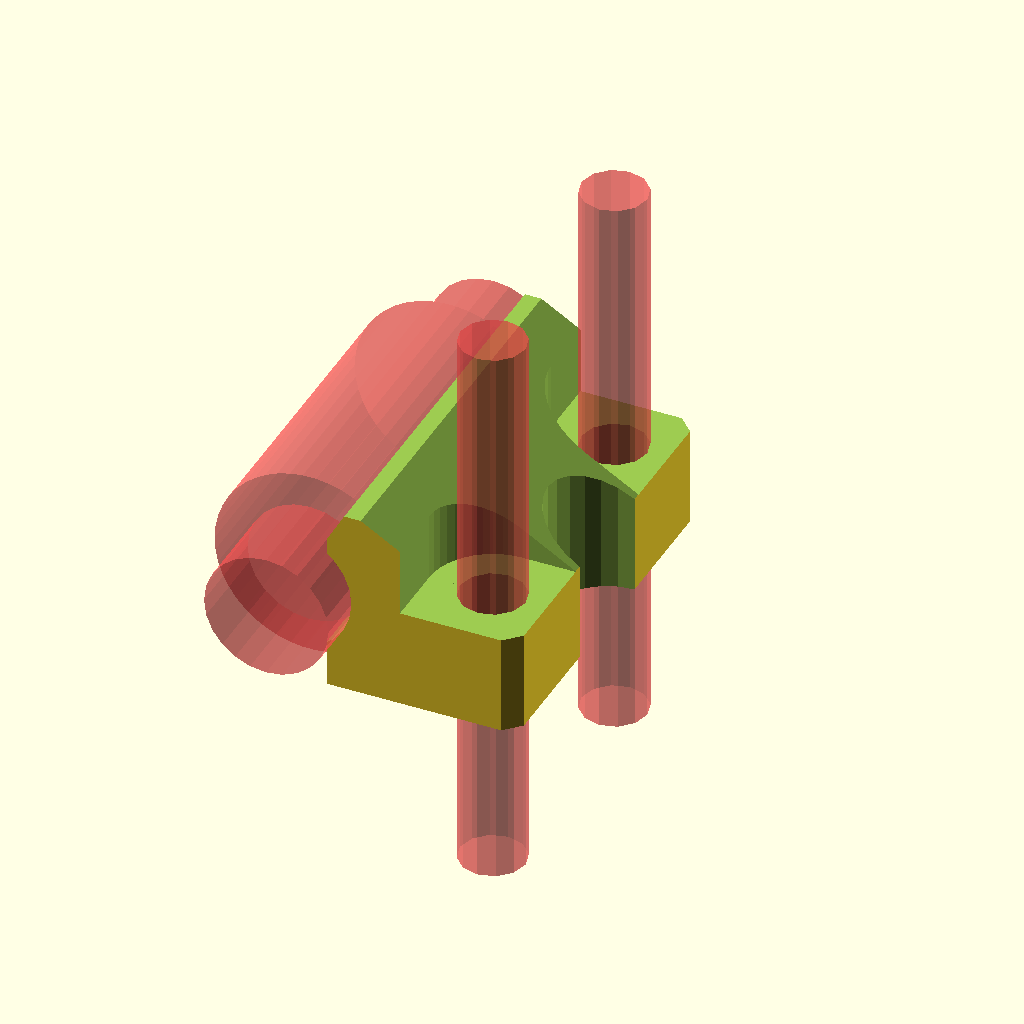
Cell 1: rendered with the file's own defaults.
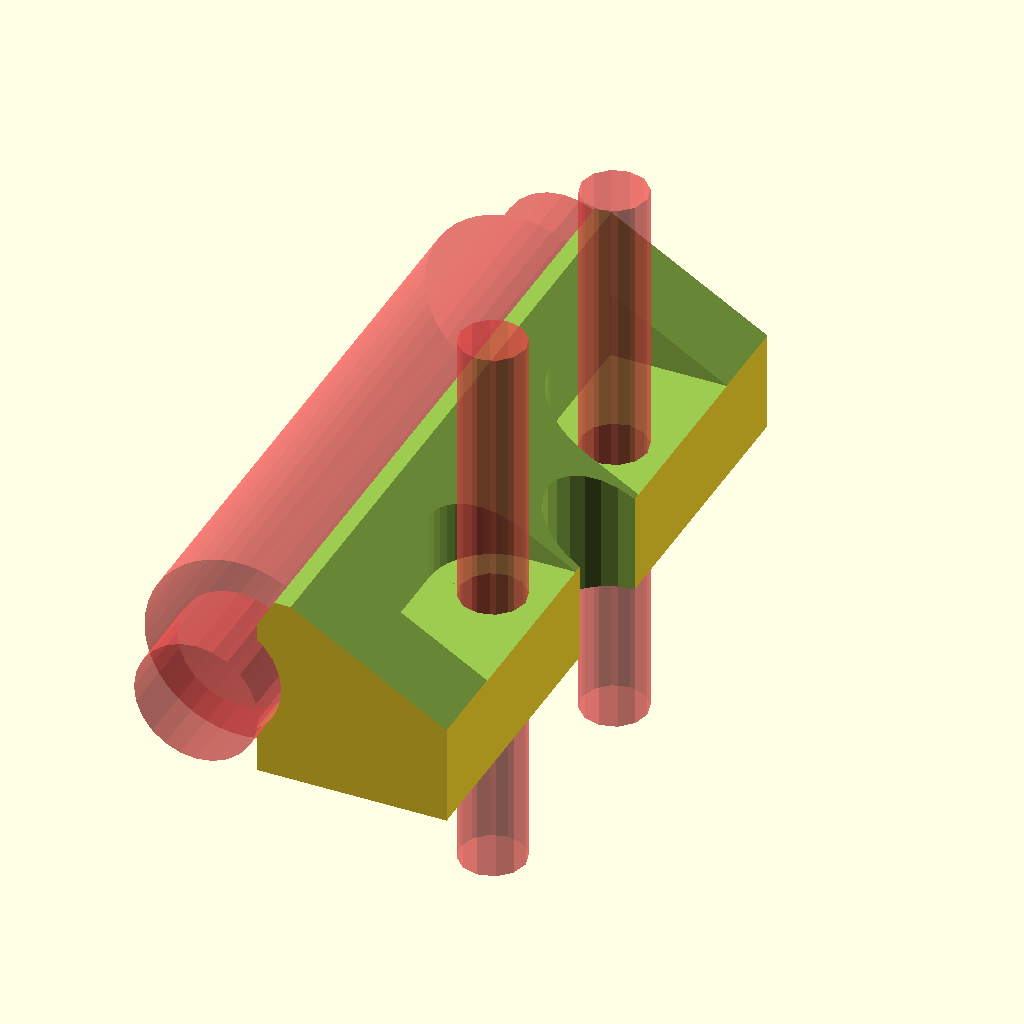
Cell 2: the same model with b_length = 48.4.
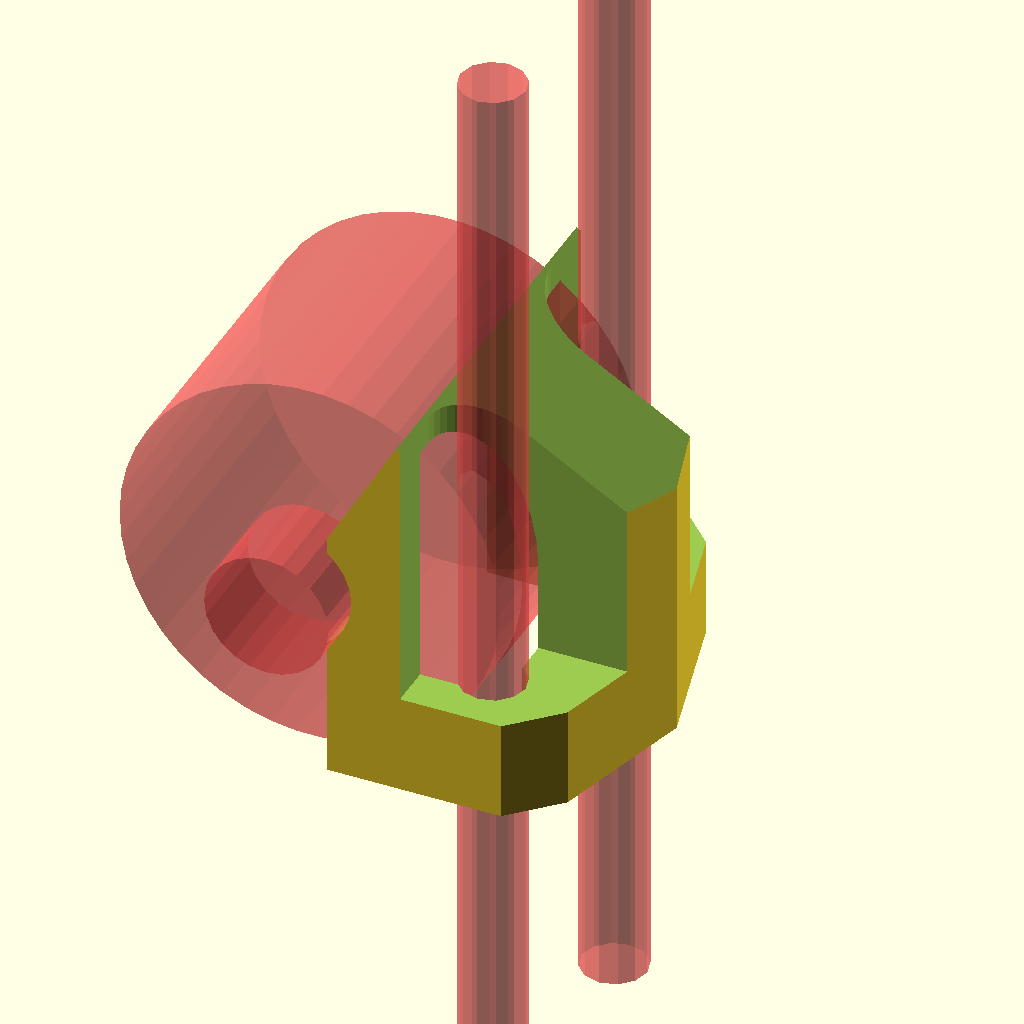
Cell 3: the same model with b_dia = 30.6.
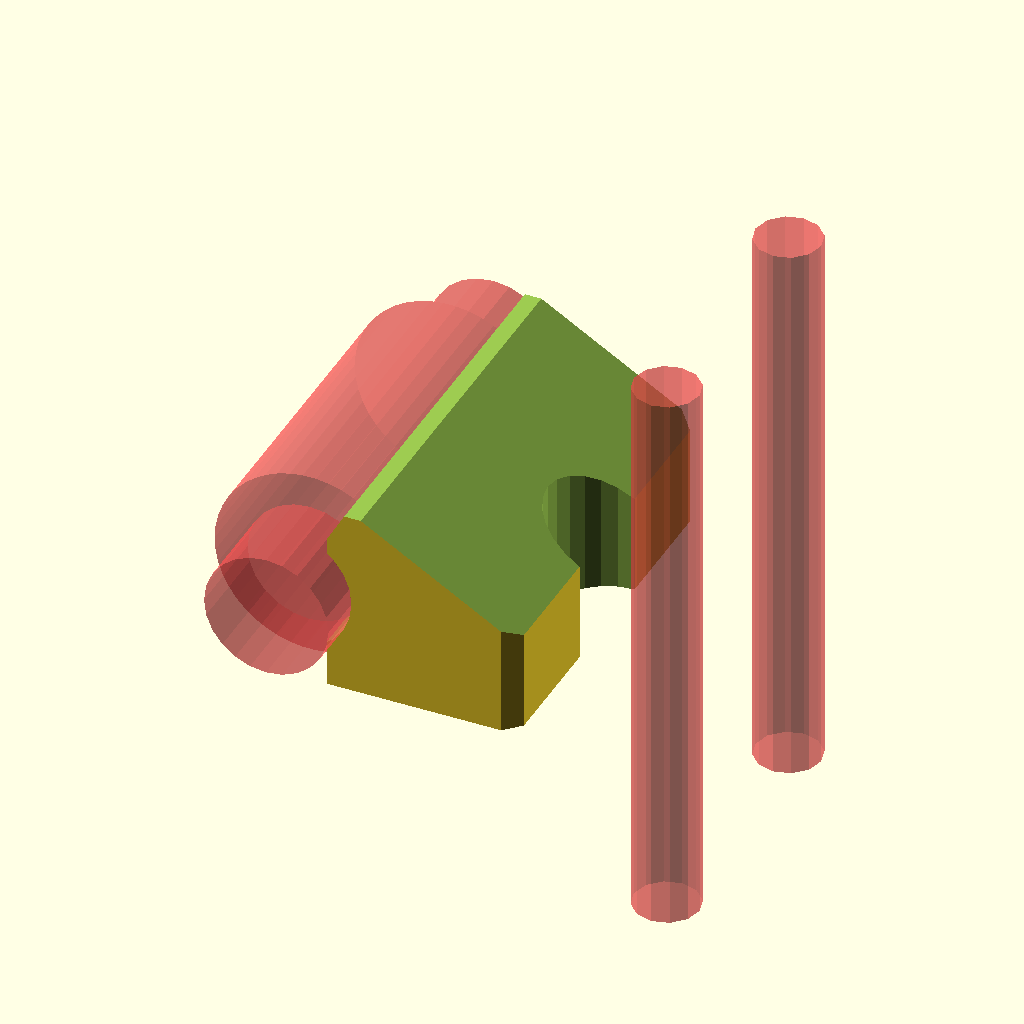
Cell 4: the same model with dx = 56.
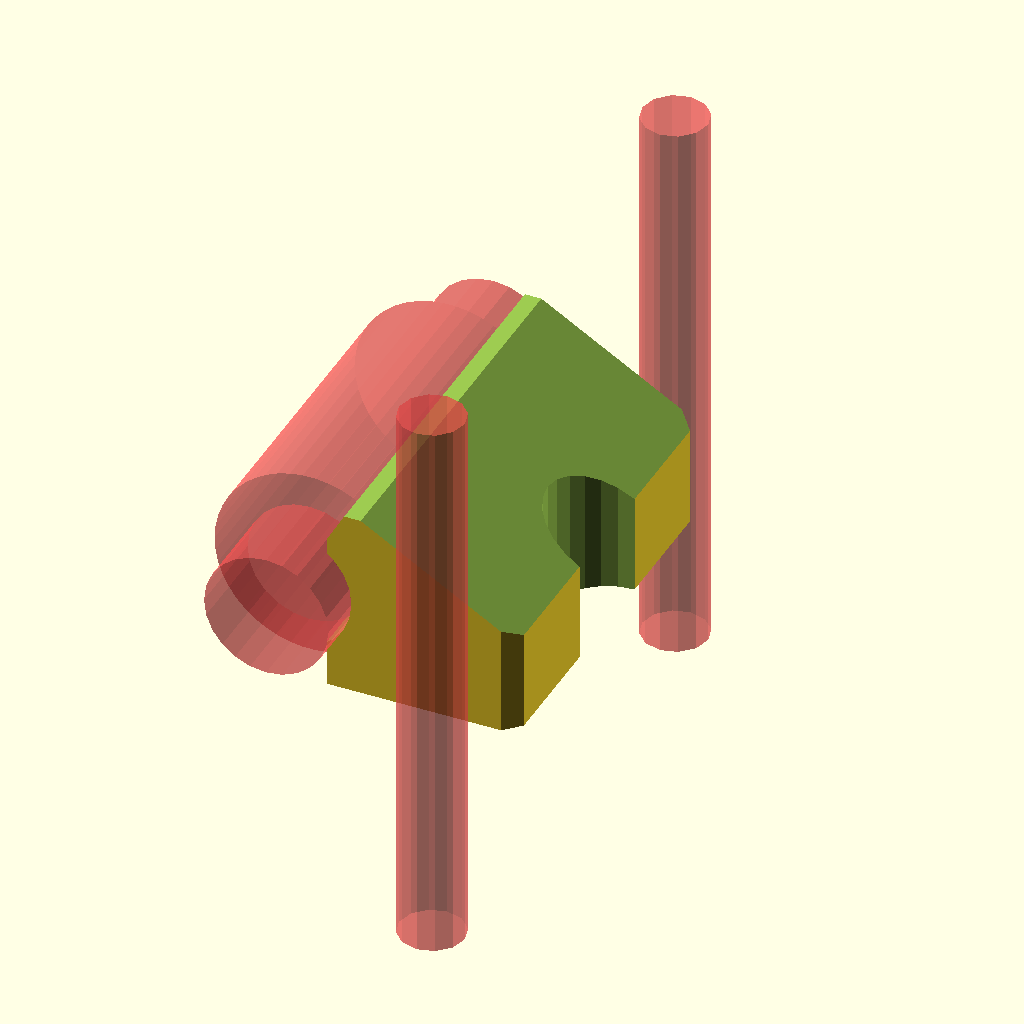
Cell 5: dy = 42 (everything else at default).
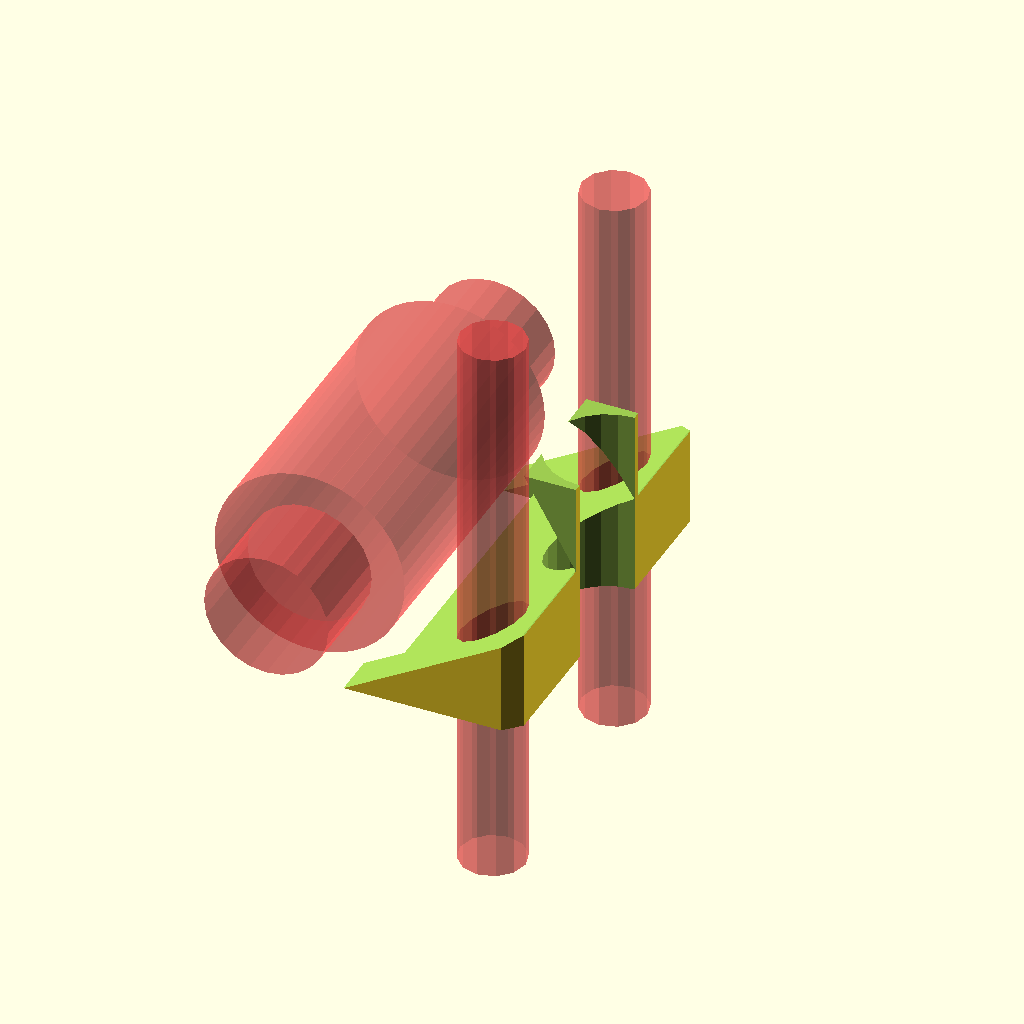
Cell 6: angle = 120 (everything else at default).
All cells are drawn from one camera (rotation 55°, 0°, 25°, orthographic, colour scheme Cornfield), so only the parameter changes between them.
The OpenSCAD source (scadFiles/79361/208638.scad):
//////////////////////////////////////////////////////////////////////////////////////////////

// Zero height LM8UU bearing holder

//

// Copyright (C) 2013  Lochner, Juergen

// http://www.thingiverse.com/Ablapo/designs

//

// This program is free software; you can redistribute it and/or

// modify it under the terms of the GNU General Public License

// as published by the Free Software Foundation; either version 2

// of the License, or (at your option) any later version.

//

// This program is distributed in the hope that it will be useful,

// but WITHOUT ANY WARRANTY; without even the implied warranty of

// MERCHANTABILITY or FITNESS FOR A PARTICULAR PURPOSE.  See the

// GNU General Public License for more details.

//

// You should have received a copy of the GNU General Public License

// along with this program; if not, write to the Free Software

// Foundation, Inc., 51 Franklin Street, Fifth Floor, Boston, MA  02110-1301, USA.

/////////////////////////////////////////////////////////////////////////////////////////////////



// bearing's length

b_length=24.2 ;		

// bearing's diameter

b_dia= 15.3;		



// x distance of holes

dx=28;			

// y distance of holes	

dy=21;				



angle=60;			// holder cut off angle

b_angle=30;		// bearing cut off angle



bolt=4.9+0.4;		// M5 bolt diameter

nut=9.8+0.4; 		// washer's size 



rod=8+2;			// round cut at center rod

zcutoff=0;		// 0= cut height at bearing's height



boltlength=20-6-4-1-1;   // 20 mm bolt, 6 mm aluplate, 4mm nut, 1mm washer



module holder(){

intersection(){

	difference(){



		translate([b_dia/2+3,0,0.5]) rotate([90,0,0])cube ([b_dia,b_dia+1,b_length+8-1],center=true);

		#rotate([90,0,0]) cylinder(h=b_length,r=b_dia/2,center=true,$fn=46);								// cut bearing

		translate([0 ,0,-b_dia/2]) rotate([90,0,0])cube ([b_dia,b_dia,b_length],center=true);			// cut below bearing



		#rotate([90,0,0]) cylinder(h=b_length+15,r=rod/2,center=true,$fn=24);								// cut center rod

 

		#translate([dx/2,dy/2,0])cylinder(h=b_dia*3,r=bolt/2, center=true,$fn=12);						// cut bolt 1

		translate([dx/2,dy/2,0.5+boltlength])

			union(){

				cylinder(h=b_dia+1,r=nut/2, center=true,$fn=44);

				translate([nut/2,0,0])cube ([nut,nut,b_dia+1],center=true);

				translate([0,nut/2,0])cube ([nut,nut,b_dia+1],center=true);

			}

	

		#translate([dx/2,-dy/2,0])cylinder(h=b_dia*3,r=bolt/2, center=true,$fn=12);						// cut bolt 2

		translate([dx/2,-dy/2,0.5+boltlength])

			union(){

				cylinder(h=b_dia+1,r=nut/2, center=true,$fn=44);

				translate([ nut/2,0,0])cube ([nut,nut,b_dia+1],center=true);

				translate([0,-nut/2,0])cube ([nut,nut,b_dia+1],center=true);

			}



		translate([b_dia+3,0,0]) cylinder(h=b_length+15,r=9.5/2,center=true,$fn=24);						// slim cut



		translate([b_dia+3,0,0.4])rotate([0,-angle,0])translate([b_dia*1.5,0,b_dia*1.5])cube([b_dia*3,b_length+8+1,b_dia*3],center=true); // cut holder angle

		rotate([0,b_angle,0])translate([-b_dia*1.5,0,b_dia*1.5])cube([b_dia*3,b_length+8+1,b_dia*3],center=true);		// cut bearing angle

		translate([0,0,b_dia*1.5-b_dia/2+b_dia+zcutoff])cube([b_dia*3,b_length+8+1,b_dia*3],center=true);		// cut top



	}



	cylinder(h=b_dia*4,r=b_length-0.3,center=true,$fn=12);

}

}



module spacer(){

	difference(){

		cylinder(h=6,r=10/2-0.1,center=true,$fn=44);

		cylinder(h=7,r=8/2,center=true,$fn=44);

	}

}



module plate(){

	translate([-2,0,0])holder();

	translate([2,0,0])rotate([0,0,180]) holder();

}



//plate();

holder();
Parameter table extracted from the source (name, type, default, range or options):
b_length: number, default 24.2
b_dia: number, default 15.3
dx: number, default 28
dy: number, default 21
angle: number, default 60
b_angle: number, default 30
zcutoff: number, default 0
